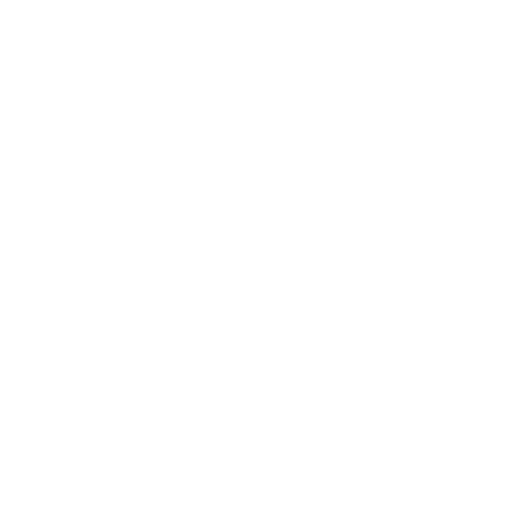
t = 0.00 s
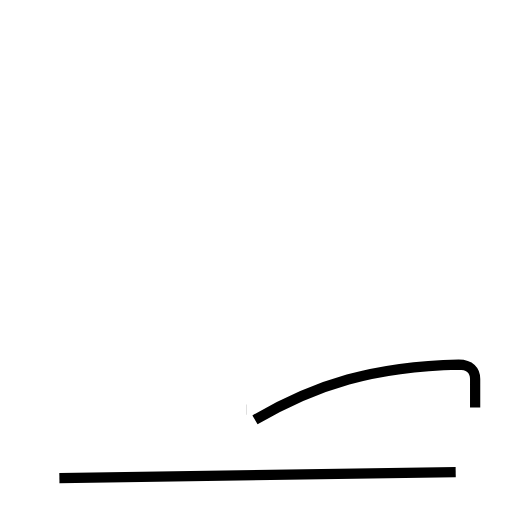
t = 1.94 s
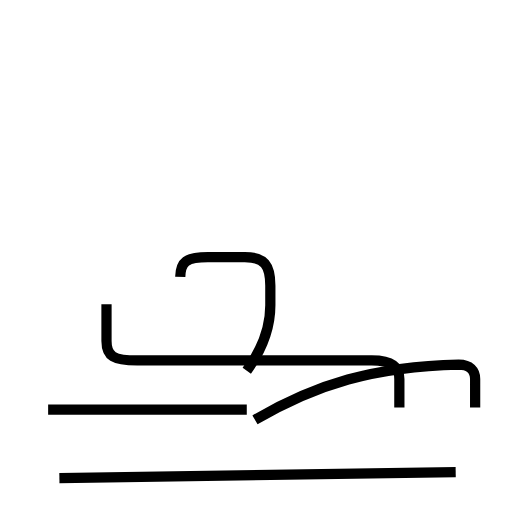
t = 4.26 s
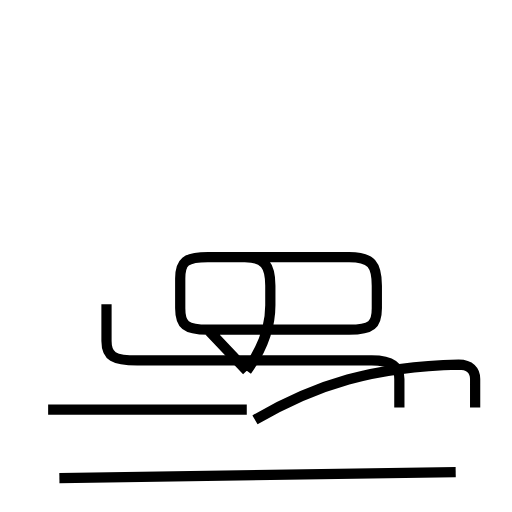
t = 6.12 s
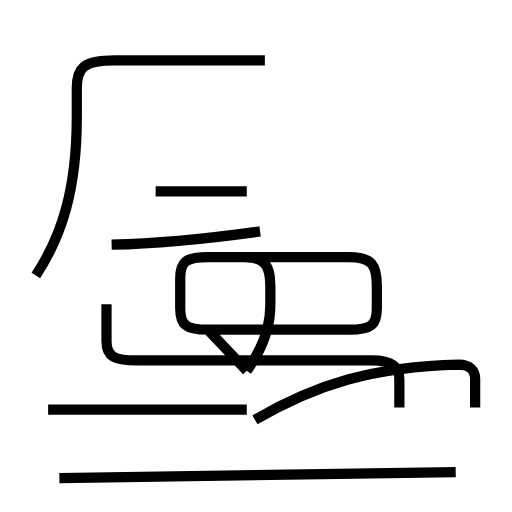
t = 8.00 s
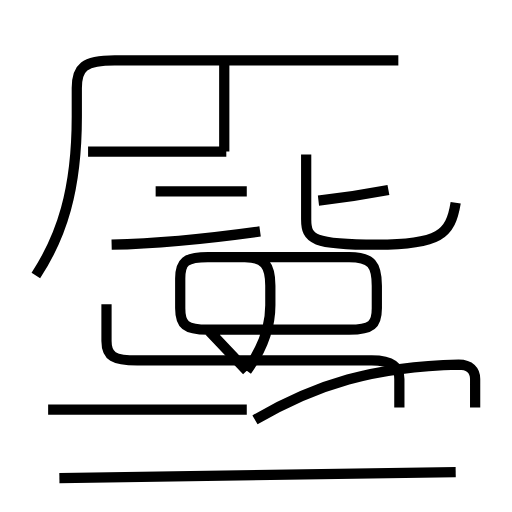
t = 10.00 s

The animated SVG that drew these frames (rendered in a browser with its animation timeline set to each time). Animation: 15 SMIL elements (animate=15); frames cover the first 10.00 s.

<?xml version='1.0' encoding='utf-8'?>
<svg viewBox="0.0 -6.0 50.0 50.0" version="1.1" xmlns="http://www.w3.org/2000/svg"><rect x="-1000" y="-1000" width="2000" height="2000" stroke="white" fill="white" /><g style="fill:none;stroke:#000000;stroke-width:1"><path d="M 44.5 2.1 L 5.8 2.7 " transform="translate(0.0 38.0)" stroke-dasharray="38.70465088332409" stroke-dashoffset="38.70465088332409"><animate attributeName="stroke-dashoffset" from="38.70465088332409" to="0" dur="1.1611395264997226s" begin="0s" fill="freeze" /></path><path d="M 24.9 -3.0 C 30.9 -6.5 36.5 -8.2 44.8 -8.4 C 45.9 -8.4 46.4 -7.8 46.4 -7.0 L 46.4 -4.2 " transform="translate(0.0 38.0)" stroke-dasharray="26.082959016615114" stroke-dashoffset="26.082959016615114"><animate attributeName="stroke-dashoffset" from="26.082959016615114" to="0" dur="0.7824887704984533s" begin="1.1611395264997226s" fill="freeze" /></path><path d="M 24.1 -4.0 L 4.7 -4.0 " transform="translate(0.0 38.0)" stroke-dasharray="19.400000000000002" stroke-dashoffset="19.400000000000002"><animate attributeName="stroke-dashoffset" from="19.400000000000002" to="0" dur="0.5820000000000001s" begin="1.943628296998176s" fill="freeze" /></path><path d="M 10.4 -14.3 L 10.4 -10.7 C 10.4 -9.2 11.1 -8.8 13.4 -8.8 L 36.3 -8.8 C 38.3 -8.8 39.0 -8.2 39.0 -7.0 L 39.0 -4.2 " transform="translate(0.0 38.0)" stroke-dasharray="37.16416291444017" stroke-dashoffset="37.16416291444017"><animate attributeName="stroke-dashoffset" from="37.16416291444017" to="0" dur="1.114924887433205s" begin="2.525628296998176s" fill="freeze" /></path><path d="M 24.1 -7.8 C 25.4 -9.6 26.4 -11.8 26.4 -14.2 L 26.4 -16.1 C 26.4 -18.1 25.8 -18.9 23.9 -18.9 L 20.3 -18.9 C 18.1 -18.9 17.6 -18.4 17.6 -16.8 L 17.6 -13.9 C 17.6 -12.3 18.1 -11.8 20.3 -11.8 L 34.1 -11.8 C 36.3 -11.8 36.8 -12.3 36.8 -13.9 L 36.8 -16.1 C 36.8 -18.1 36.3 -18.9 34.1 -18.9 L 20.3 -18.9 C 18.1 -18.9 17.6 -18.4 17.6 -16.8 L 17.6 -13.9 C 17.6 -12.3 18.1 -11.8 20.3 -11.8 Z " transform="translate(0.0 38.0)" stroke-dasharray="82.7852025739935" stroke-dashoffset="82.7852025739935"><animate attributeName="stroke-dashoffset" from="82.7852025739935" to="0" dur="2.483556077219805s" begin="3.640553184431381s" fill="freeze" /></path><path d="M 10.9 -20.1 C 15.3 -20.2 21.1 -20.8 25.4 -21.4 " transform="translate(0.0 38.0)" stroke-dasharray="14.565160754626058" stroke-dashoffset="14.565160754626058"><animate attributeName="stroke-dashoffset" from="14.565160754626058" to="0" dur="0.4369548226387817s" begin="6.124109261651186s" fill="freeze" /></path><path d="M 24.1 -25.3 L 15.2 -25.3 " transform="translate(0.0 38.0)" stroke-dasharray="8.900000000000002" stroke-dashoffset="8.900000000000002"><animate attributeName="stroke-dashoffset" from="8.900000000000002" to="0" dur="0.26700000000000007s" begin="6.561064084289968s" fill="freeze" /></path><path d="M 3.5 -17.1 C 6.0 -20.9 7.5 -25.4 7.5 -32.6 L 7.5 -35.4 C 7.5 -37.4 8.2 -38.1 11.2 -38.1 L 38.9 -38.1 " transform="translate(0.0 38.0)" stroke-dasharray="52.144976720188346" stroke-dashoffset="52.144976720188346"><animate attributeName="stroke-dashoffset" from="52.144976720188346" to="0" dur="1.5643493016056502s" begin="6.828064084289968s" fill="freeze" /></path><path d="M 22.1 -29.2 L 8.6 -29.2 " transform="translate(0.0 38.0)" stroke-dasharray="13.500000000000002" stroke-dashoffset="13.500000000000002"><animate attributeName="stroke-dashoffset" from="13.500000000000002" to="0" dur="0.405s" begin="8.392413385895619s" fill="freeze" /></path><path d="M 44.5 -24.2 C 44.0 -21.1 42.9 -20.1 36.8 -20.1 C 30.6 -20.1 29.9 -20.6 29.9 -22.6 L 29.9 -28.9 " transform="translate(0.0 38.0)" stroke-dasharray="24.481348518034586" stroke-dashoffset="24.481348518034586"><animate attributeName="stroke-dashoffset" from="24.481348518034586" to="0" dur="0.7344404555410375s" begin="8.797413385895618s" fill="freeze" /></path><path d="M 21.9 -29.2 L 21.9 -37.9 " transform="translate(0.0 38.0)" stroke-dasharray="8.7" stroke-dashoffset="8.7"><animate attributeName="stroke-dashoffset" from="8.7" to="0" dur="0.26099999999999995s" begin="9.531853841436655s" fill="freeze" /></path><path d="M 31.1 -24.4 C 34.5 -24.8 38.0 -25.4 41.1 -26.1 " transform="translate(0.0 38.0)" stroke-dasharray="10.147943421447403" stroke-dashoffset="10.147943421447403"><animate attributeName="stroke-dashoffset" from="10.147943421447403" to="0" dur="0.3044383026434221s" begin="9.792853841436655s" fill="freeze" /></path><path d="M 30.6 -29.2 L 38.6 -29.2 C 40.9 -29.2 41.4 -29.8 41.4 -31.1 L 41.4 -32.0 C 41.4 -33.4 40.9 -33.9 38.6 -33.9 L 30.6 -33.9 " transform="translate(0.0 38.0)" stroke-dasharray="24.811591496186878" stroke-dashoffset="24.811591496186878"><animate attributeName="stroke-dashoffset" from="24.811591496186878" to="0" dur="0.7443477448856063s" begin="10.097292144080077s" fill="freeze" /></path><path d="M 44.8 -38.1 L 25.9 -38.1 " transform="translate(0.0 38.0)" stroke-dasharray="18.9" stroke-dashoffset="18.9"><animate attributeName="stroke-dashoffset" from="18.9" to="0" dur="0.567s" begin="10.841639888965684s" fill="freeze" /></path><path d="M 25.4 -38.0 L 25.4 -41.3" transform="translate(0.0 38.0)" stroke-dasharray="3.299999999999997" stroke-dashoffset="3.299999999999997"><animate attributeName="stroke-dashoffset" from="3.299999999999997" to="0" dur="0.09899999999999991s" begin="11.408639888965684s" fill="freeze" /></path></g></svg>
